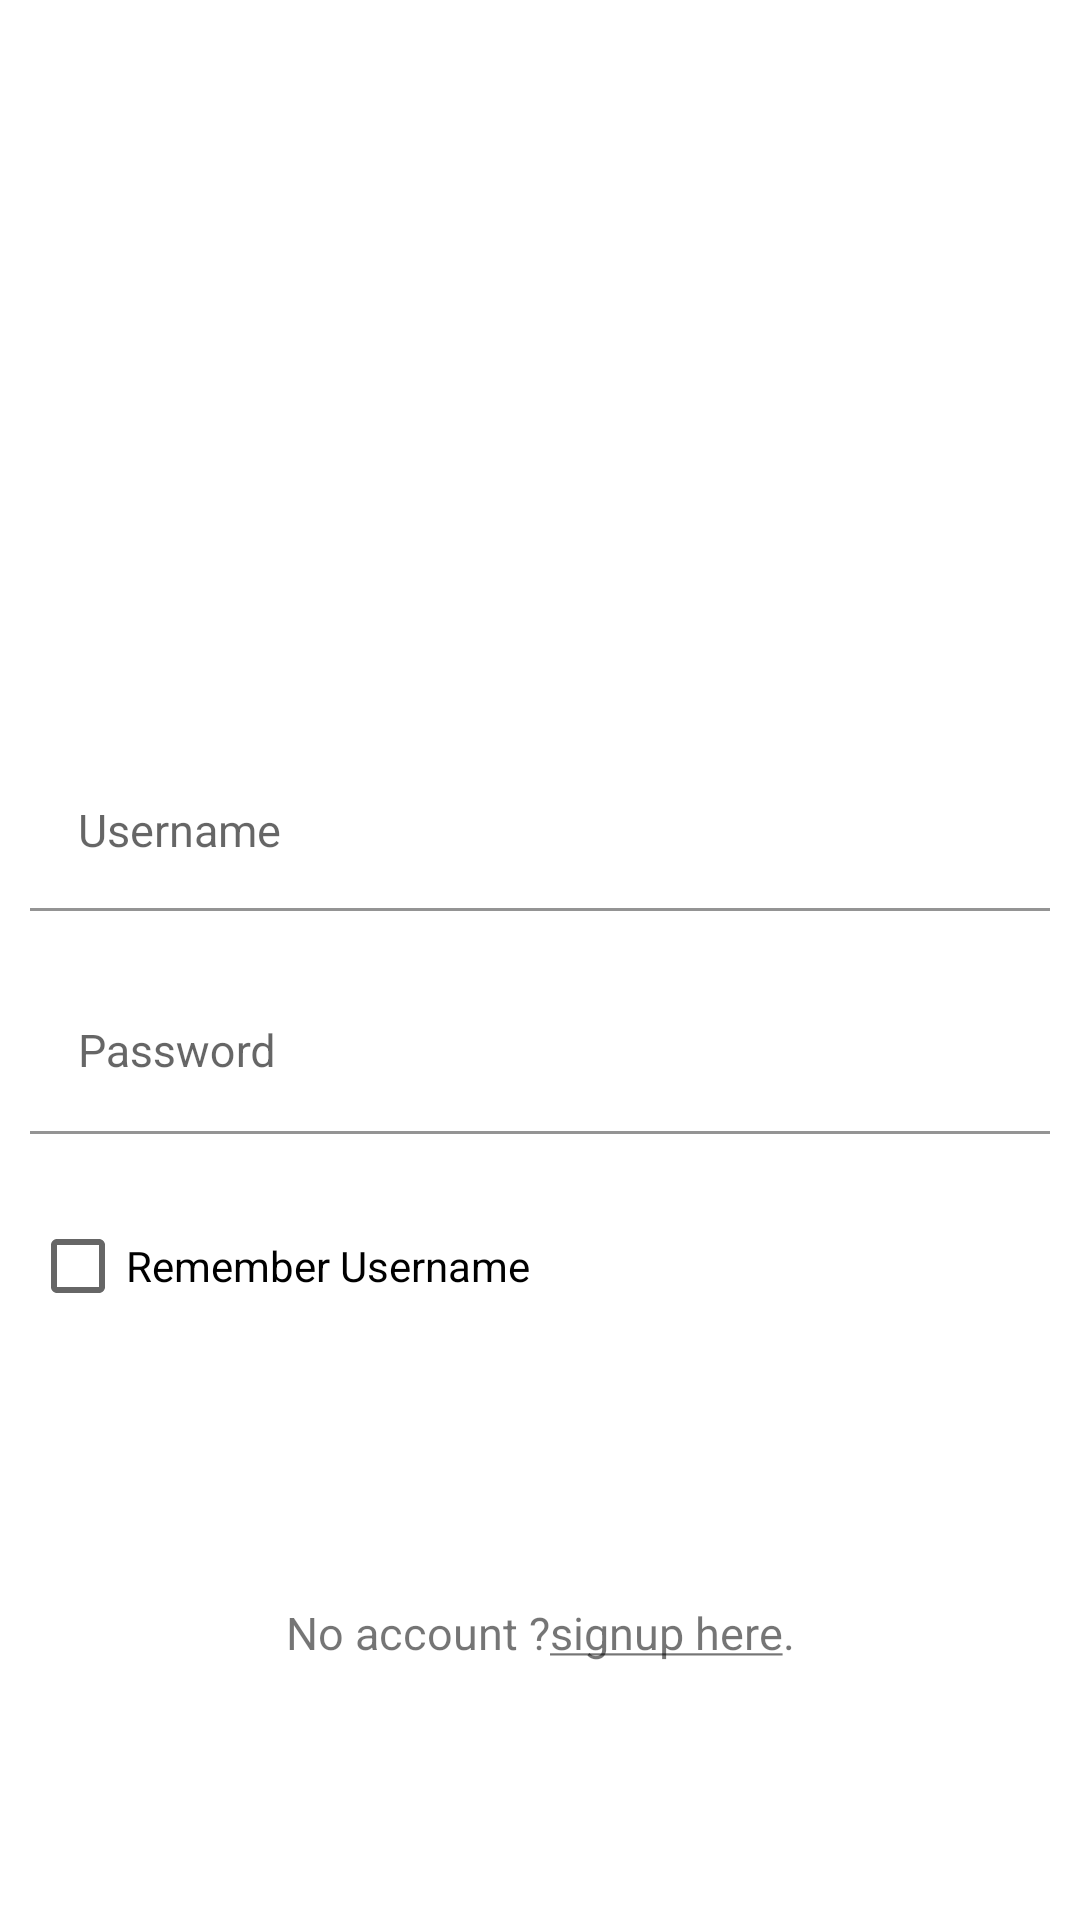

Android layout source for this screen:
<!-- AndroidManifest.xml: application theme Theme.StudentAPI -->
<!-- res/layout/activity_login.xml -->
<?xml version="1.0" encoding="utf-8"?>
<LinearLayout xmlns:android="http://schemas.android.com/apk/res/android"
    xmlns:app="http://schemas.android.com/apk/res-auto"
    xmlns:tools="http://schemas.android.com/tools"
    android:layout_width="match_parent"
    android:layout_height="match_parent"
    android:orientation="vertical"
    android:gravity="center"
    tools:context=".ui.LoginActivity">

    <ImageView
        android:layout_width="178dp"
        android:layout_height="166dp"
        android:scaleType="fitXY"
        android:src="@drawable/logosoftwarica" />

    <com.google.android.material.textfield.TextInputLayout
        android:layout_width="match_parent"
        android:layout_height="wrap_content">

        <com.google.android.material.textfield.TextInputEditText
            android:id="@+id/etUsername"
            style="@style/Widget.MaterialComponents.TextInputLayout.FilledBox.Dense"
            android:layout_width="match_parent"
            android:layout_height="wrap_content"
            android:layout_margin="10dp"
            android:background="@color/white"
            android:hint="Username"
            android:textSize="15sp" />
    </com.google.android.material.textfield.TextInputLayout>

    <com.google.android.material.textfield.TextInputLayout
        android:layout_width="match_parent"
        android:layout_height="wrap_content">

        <com.google.android.material.textfield.TextInputEditText
            android:id="@+id/etPassword"
            style="@style/Widget.MaterialComponents.TextInputLayout.OutlinedBox"
            android:layout_width="match_parent"
            android:layout_height="wrap_content"
            android:layout_margin="10dp"
            android:background="@color/white"
            android:hint="Password"
            android:inputType="textPassword"
            android:textSize="15sp" />
    </com.google.android.material.textfield.TextInputLayout>

    <CheckBox
        android:layout_margin="10dp"
        android:layout_gravity="left"
        android:id="@+id/chkRememberMe"
        android:text="Remember Username"
        android:layout_width="wrap_content"
        android:layout_height="wrap_content"/>

    <Button
        android:id="@+id/btnLogin"
        android:layout_width="match_parent"
        android:layout_height="wrap_content"
        android:layout_margin="10dp"
        android:background="@drawable/roundedbutton"
        android:text="Login"
        android:textColor="#FFFFFF" />

    <TextView
        android:textSize="15sp"
        android:layout_margin="10dp"
        android:gravity="center"
        android:id="@+id/tvRegister"
        android:layout_width="match_parent"
        android:layout_height="wrap_content"
        android:text="@string/registeruser" />
</LinearLayout>
<!-- resources referenced by this layout -->
<resources>
  <string name="registeruser">No account ?<u>signup here</u>.</string>
  <style name="Theme.StudentAPI" parent="Theme.MaterialComponents.DayNight.NoActionBar">
          
          <item name="colorPrimary">@color/purple_500</item>
          <item name="colorPrimaryVariant">@color/purple_700</item>
          <item name="colorOnPrimary">@color/white</item>
          
          <item name="colorSecondary">@color/teal_200</item>
          <item name="colorSecondaryVariant">@color/teal_700</item>
          <item name="colorOnSecondary">@color/black</item>
          
          <item name="android:statusBarColor" tools:targetApi="l">?attr/colorPrimaryVariant</item>
          
      </style>
  <!-- not gathered from this repository: default colours our renderer supplied (Android Studio template values) -->
  <color name="purple_500">#FF6200EE</color>
  <color name="purple_700">#FF3700B3</color>
  <color name="teal_200">#FF03DAC5</color>
  <color name="teal_700">#FF018786</color>
  <color name="black">#FF000000</color>
  <color name="white">#FFFFFFFF</color>
</resources>
